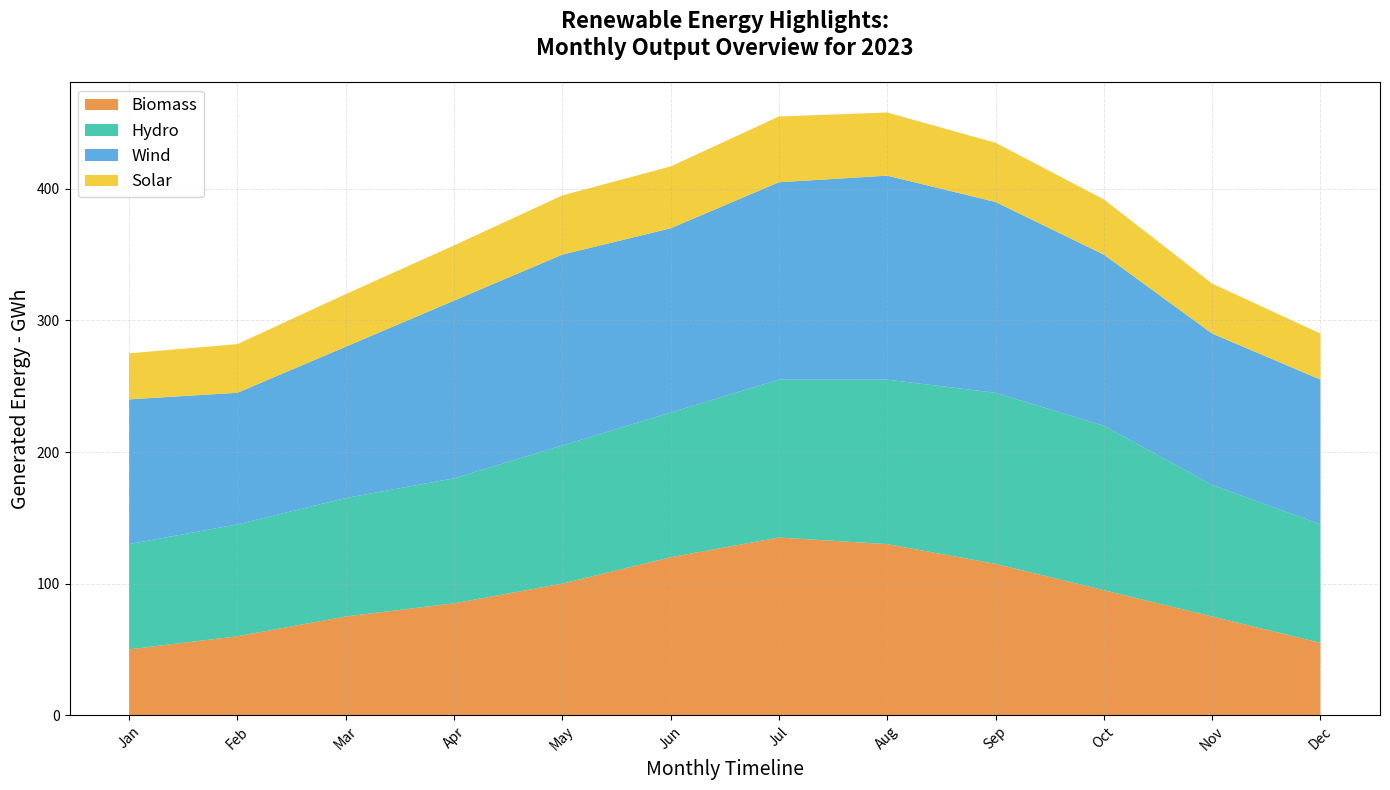

Reproduce this figure in Python.
import matplotlib.pyplot as plt
import numpy as np

months = np.array([
    'Jan', 'Feb', 'Mar', 'Apr', 'May', 'Jun', 
    'Jul', 'Aug', 'Sep', 'Oct', 'Nov', 'Dec'
])

solar_energy = np.array([50, 60, 75, 85, 100, 120, 135, 130, 115, 95, 75, 55])
wind_energy = np.array([80, 85, 90, 95, 105, 110, 120, 125, 130, 125, 100, 90])
hydro_energy = np.array([110, 100, 115, 135, 145, 140, 150, 155, 145, 130, 115, 110])
biomass_energy = np.array([35, 37, 40, 42, 45, 47, 50, 48, 45, 42, 38, 35])

energy_data = np.vstack([solar_energy, wind_energy, hydro_energy, biomass_energy])

plt.figure(figsize=(14, 8))

plt.stackplot(months, energy_data, labels=['Biomass', 'Hydro', 'Wind', 'Solar'], 
              colors=['#e67e22', '#1abc9c', '#3498db', '#f1c40f'], alpha=0.8)

plt.title('Renewable Energy Highlights:\nMonthly Output Overview for 2023', 
          fontsize=16, fontweight='bold', pad=20)
plt.xlabel('Monthly Timeline', fontsize=14)
plt.ylabel('Generated Energy - GWh', fontsize=14)

plt.xticks(rotation=45)

plt.legend(loc='upper left', fontsize=12)

plt.grid(alpha=0.3, linestyle='--', linewidth=0.7)

plt.tight_layout()

plt.show()
